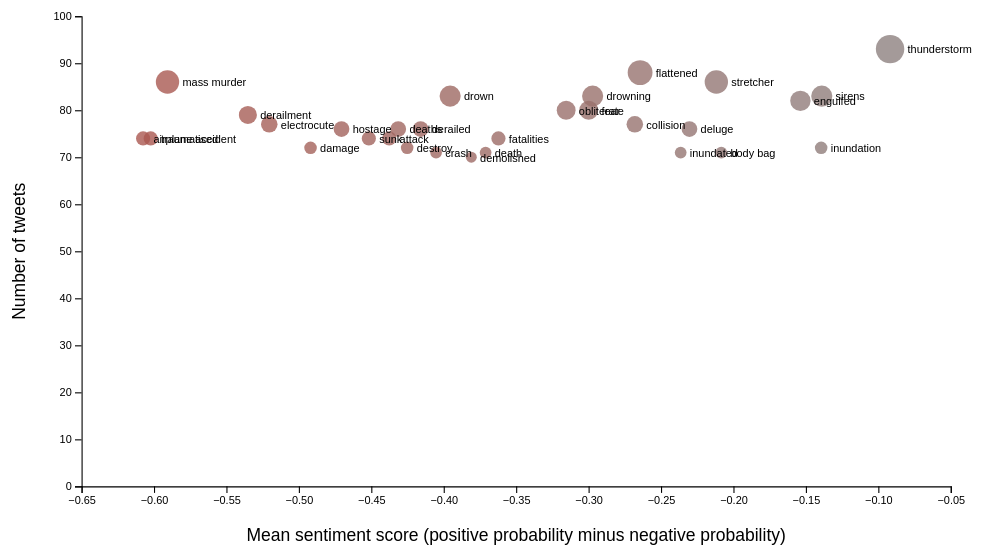
D3 v7 page, settled after 480 driven frames (8 s of simulated time); the page loaded 1 data file(s).


// ── lab4.js
d3.csv(
    "../data/lab4_sentiment_by_keyword.csv",
    d => ({
        keyword: d.keyword,
        tweet_count: +d.tweet_count,
        mean_sentiment: +d.mean_sentiment
    })
)
.then(data => {
    const width = 900;
    const height = 540;

    const margin = {
        top: 45,
        right: 35,
        bottom: 65,
        left: 70
    };

    const svg = d3.select("#chart")
        .append("svg")
        .attr(
            "viewBox",
            `0 0 ${width} ${height}`
        )
        .attr("role", "img")
        .attr(
            "aria-label",
            "Average model-estimated sentiment by tweet keyword"
        );

    const x = d3.scaleLinear()
        .domain(
            d3.extent(
                data,
                d => d.mean_sentiment
            )
        )
        .nice()
        .range([
            margin.left,
            width - margin.right
        ]);

    const y = d3.scaleLinear()
        .domain([
            0,
            d3.max(
                data,
                d => d.tweet_count
            )
        ])
        .nice()
        .range([
            height - margin.bottom,
            margin.top
        ]);

    const r = d3.scaleSqrt()
        .domain(
            d3.extent(
                data,
                d => d.tweet_count
            )
        )
        .range([5, 13]);

    const color = d3.scaleLinear()
        .domain([-1, 0, 1])
        .range([
            "#c0392b",
            "#888",
            "#238b45"
        ]);

    svg.append("g")
        .attr(
            "transform",
            `translate(0,${height - margin.bottom})`
        )
        .call(d3.axisBottom(x));

    svg.append("g")
        .attr(
            "transform",
            `translate(${margin.left},0)`
        )
        .call(d3.axisLeft(y));

    if (
        x.domain()[0] <= 0 &&
        x.domain()[1] >= 0
    ) {
        svg.append("line")
            .attr("x1", x(0))
            .attr("x2", x(0))
            .attr("y1", margin.top)
            .attr(
                "y2",
                height - margin.bottom
            )
            .attr("stroke", "#aaa")
            .attr("stroke-dasharray", "4 4");
    }

    const tip = d3.select("#tooltip");

    svg.append("g")
        .selectAll("circle")
        .data(data)
        .join("circle")
        .attr(
            "cx",
            d => x(d.mean_sentiment)
        )
        .attr(
            "cy",
            d => y(d.tweet_count)
        )
        .attr(
            "r",
            d => r(d.tweet_count)
        )
        .attr(
            "fill",
            d => color(d.mean_sentiment)
        )
        .attr("opacity", 0.8)
        .on(
            "mousemove",
            (event, d) => tip
                .style("display", "block")
                .style(
                    "left",
                    `${event.pageX + 12}px`
                )
                .style(
                    "top",
                    `${event.pageY - 25}px`
                )
                .html(
                    `<strong>${d.keyword}</strong><br>${d.tweet_count} tweets<br>Mean sentiment: ${d.mean_sentiment.toFixed(3)}`
                )
        )
        .on(
            "mouseleave",
            () => tip.style("display", "none")
        );

    svg.append("g")
        .selectAll("text")
        .data(data)
        .join("text")
        .attr(
            "x",
            d => (
                x(d.mean_sentiment) +
                r(d.tweet_count) +
                3
            )
        )
        .attr(
            "y",
            d => y(d.tweet_count) + 4
        )
        .attr("font-size", 10)
        .text(d => d.keyword);

    svg.append("text")
        .attr(
            "x",
            (
                margin.left +
                width -
                margin.right
            ) / 2
        )
        .attr("y", height - 15)
        .attr("text-anchor", "middle")
        .text(
            "Mean sentiment score (positive probability minus negative probability)"
        );

    svg.append("text")
        .attr("transform", "rotate(-90)")
        .attr(
            "x",
            -(
                margin.top +
                height -
                margin.bottom
            ) / 2
        )
        .attr("y", 18)
        .attr("text-anchor", "middle")
        .text("Number of tweets");
})
.catch(error => {
    d3.select("#chart")
        .text(
            `Could not load data: ${error.message}`
        );
});


### data: ../data/lab4_sentiment_by_keyword.csv
keyword, tweet_count, mean_sentiment
thunderstorm, 93, -0.09187
flattened, 88, -0.2644
stretcher, 86, -0.2118
mass murder, 86, -0.5907
drown, 83, -0.3955
sirens, 83, -0.139
drowning, 83, -0.2972
engulfed, 82, -0.1538
obliterate, 80, -0.3155
fear, 80, -0.2999
derailment, 79, -0.5352
collision, 77, -0.2681
electrocute, 77, -0.5204
deluge, 76, -0.2304
deaths, 76, -0.4314
hostage, 76, -0.4705
derailed, 76, -0.4159
fatalities, 74, -0.3622
sunk, 74, -0.4517
attack, 74, -0.4376
traumatised, 74, -0.6023
airplane accident, 74, -0.6075
inundation, 72, -0.1394
damage, 72, -0.4919
destroy, 72, -0.4252
body bag, 71, -0.2084
inundated, 71, -0.2364
death, 71, -0.3711
crash, 71, -0.4053
demolished, 70, -0.3809